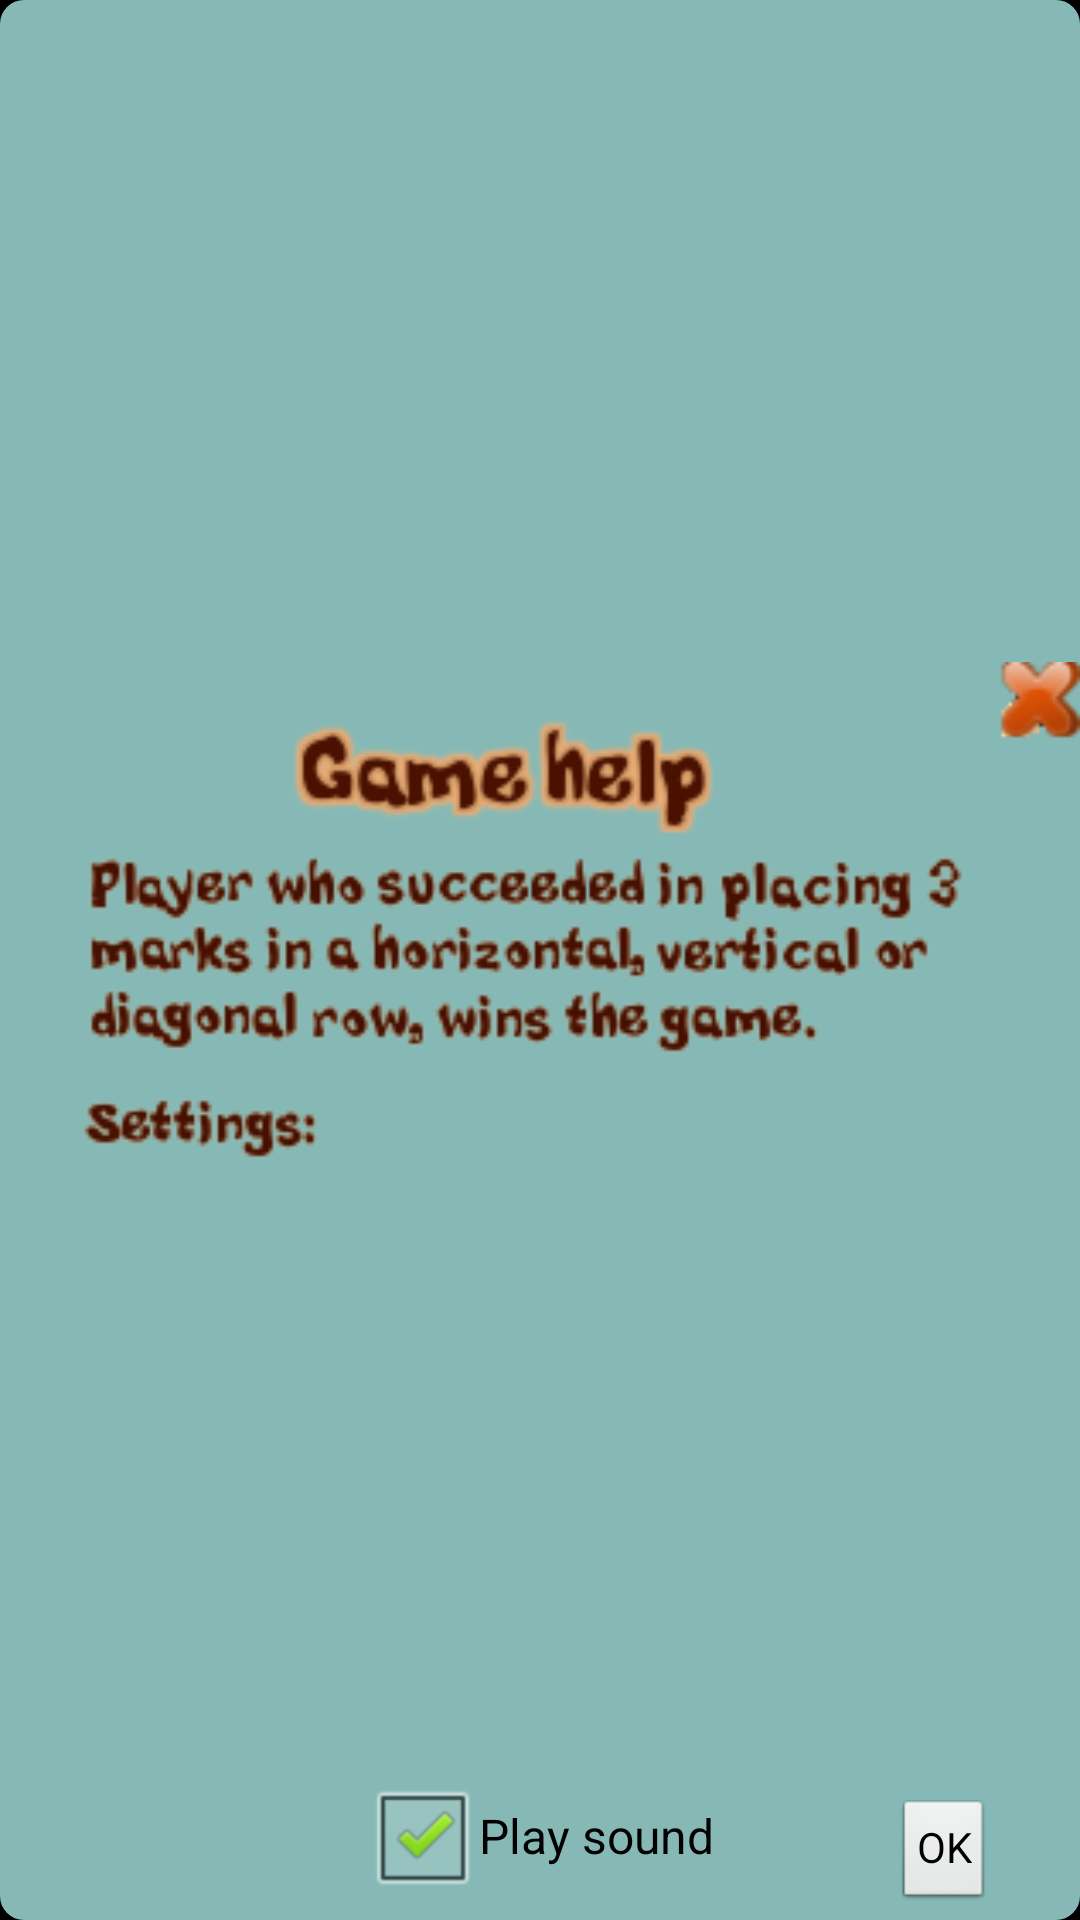

Reconstruct the res/layout file that produces this screen, plus the resources it refers to.
<!-- AndroidManifest.xml: application theme AppTheme -->
<!-- res/layout/dialog_one.xml -->
<?xml version="1.0" encoding="utf-8"?>

<FrameLayout xmlns:android="http://schemas.android.com/apk/res/android"
    android:layout_width="wrap_content"
    android:layout_height="wrap_content"
    android:layout_gravity="center_vertical|center_horizontal"
    android:background="@drawable/gradient_box_sin" >

    <ImageView
        android:id="@+id/imageView2"
        android:layout_width="match_parent"
        android:layout_height="match_parent"
        android:src="@drawable/game_hlp" />

    <Button
        android:id="@+id/but_ok"
        style="?android:attr/buttonStyleSmall"
        android:layout_width="wrap_content"
        android:layout_height="wrap_content"
        android:layout_gravity="bottom|right"
        android:layout_marginBottom="@dimen/activity_vertical_margin"
        android:layout_marginRight="30dip"
        android:text="OK"
        android:onClick="endDilog"
          />

    <CheckBox
        android:id="@+id/checkBox1"
        android:layout_width="wrap_content"
        android:layout_height="wrap_content"
        android:layout_gravity="bottom|center"
        android:layout_marginBottom="@dimen/activity_vertical_margin"
        android:onClick="onSoundCheckboxClicked"
       	android:checked="true"
        android:text="Play sound" />

</FrameLayout>
<!-- resources referenced by this layout -->
<resources>
  <dimen name="activity_vertical_margin">4dp</dimen>
  <!-- drawable game_hlp: png bitmap (drawable, 21610 bytes) -->
  <!-- drawable gradient_box_sin (drawable) -->
  <?xml version="1.0" encoding="utf-8"?>
  
   <shape xmlns:android="http://schemas.android.com/apk/res/android" 
           android:shape="rectangle">
                <solid android:color="#ff86b9b5" /> 
                     
              <corners android:radius="8dp" />
               </shape>
  <style name="AppTheme" parent="AppBaseTheme">
          
          <item name="android:windowNoTitle">true</item> 
          <item name="android:windowBackground">@color/black</item>  
          <item name="android:colorBackground">@color/black</item> 
      </style>
  <style name="AppBaseTheme" parent="android:Theme.Light">
          
      </style>
  <color name="black">#ff000000</color>
</resources>
